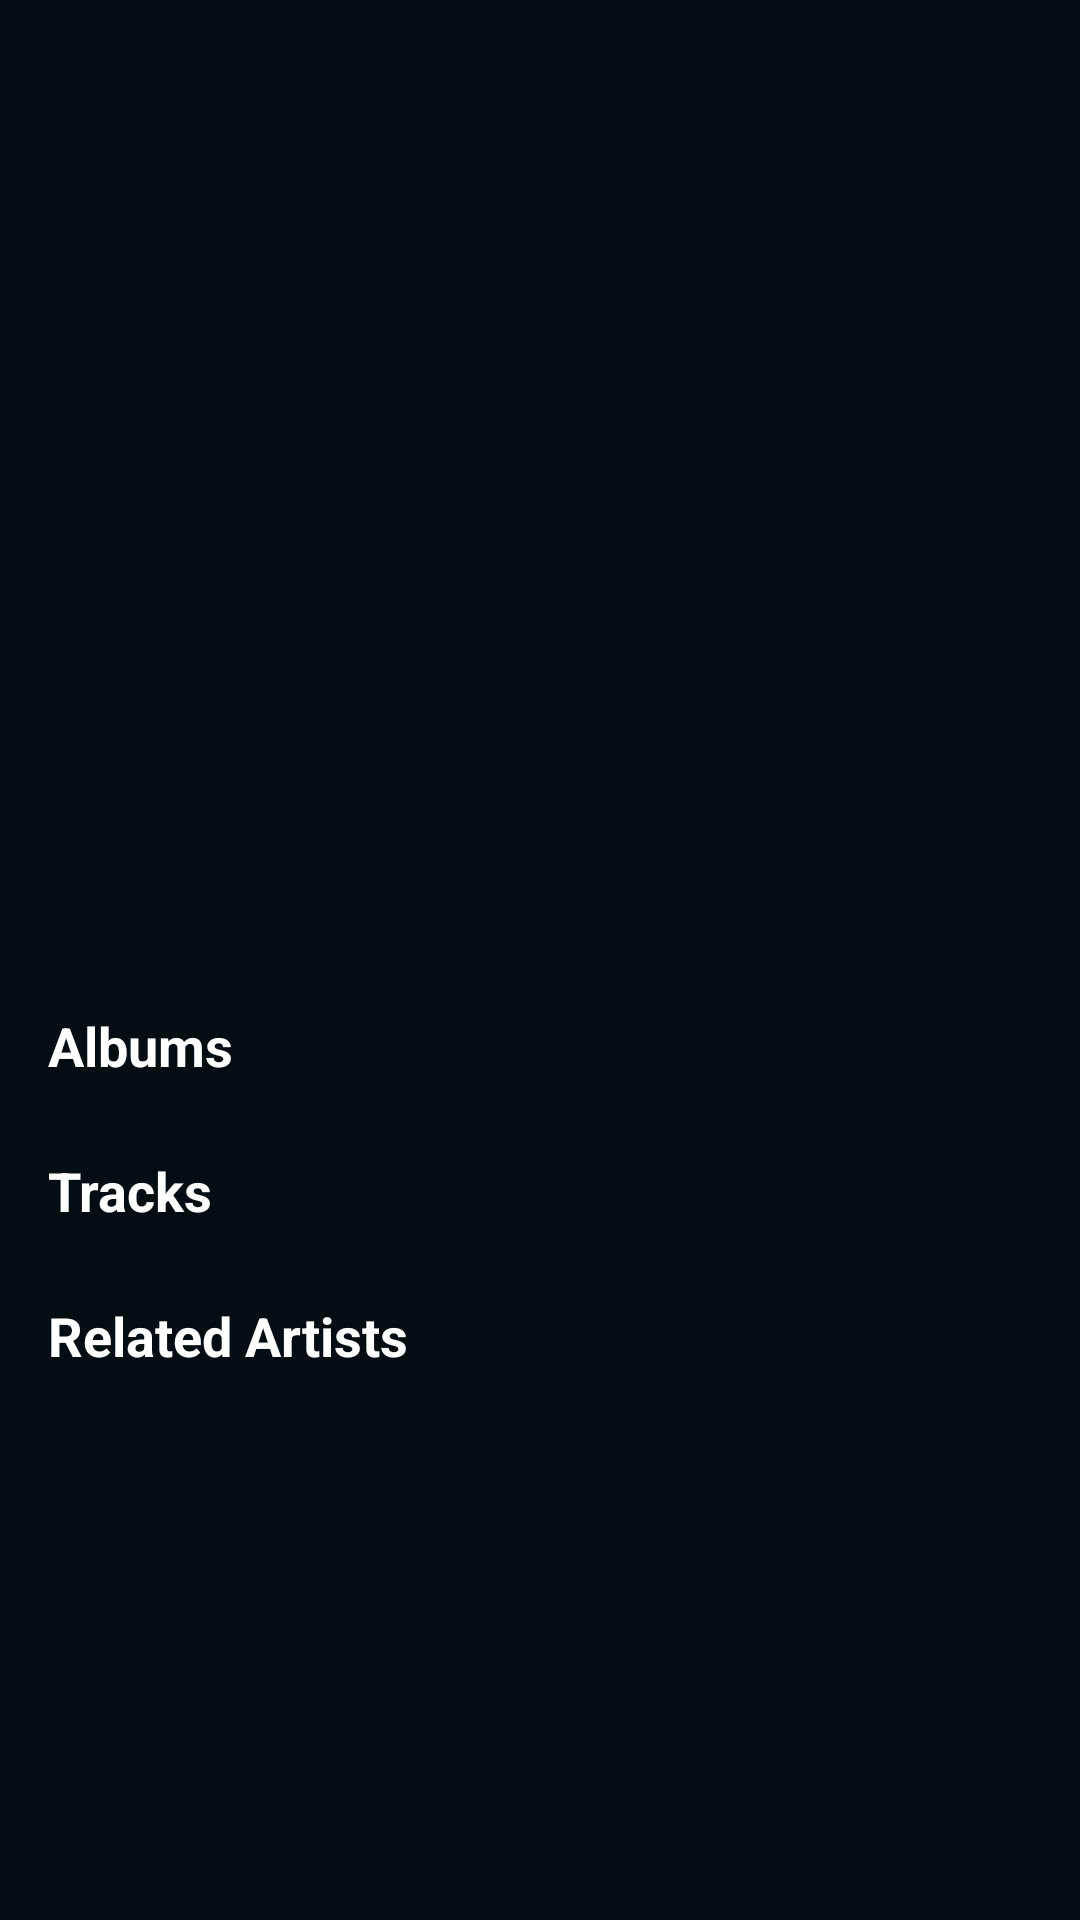

Write the Android layout XML for this screen, with the resource values it uses.
<!-- AndroidManifest.xml: application theme Theme.Voztify -->
<!-- res/layout/artist_detail_layout.xml -->
<?xml version="1.0" encoding="utf-8"?>
<LinearLayout
    xmlns:android="http://schemas.android.com/apk/res/android"
    android:layout_width="match_parent"
    android:layout_height="match_parent"
    android:orientation="vertical"
    android:background="#040D12">

    
    <androidx.appcompat.widget.Toolbar
        android:id="@+id/toolbar"
        android:layout_width="match_parent"
        android:layout_height="?attr/actionBarSize"
        android:background="#040D12"
        android:theme="@style/ThemeOverlay.AppCompat.Dark.ActionBar"
        android:elevation="4dp"/>

    <ScrollView
        android:layout_width="match_parent"
        android:layout_height="match_parent">

        <LinearLayout
            android:layout_width="match_parent"
            android:layout_height="wrap_content"
            android:orientation="vertical"
            android:padding="16dp"
            android:scrollbars="vertical">

            <ImageView
                android:id="@+id/artistImage"
                android:layout_width="200dp"
                android:layout_height="200dp"
                android:layout_gravity="center"
                android:scaleType="centerCrop" />

            <TextView
                android:id="@+id/artistName"
                android:layout_width="wrap_content"
                android:layout_height="wrap_content"
                android:layout_gravity="center"
                android:layout_marginTop="8dp"
                android:textColor="#ffffff"
                android:textSize="24sp"
                android:textStyle="bold" />

            <TextView
                android:id="@+id/artistAlbumsLabel"
                android:layout_width="wrap_content"
                android:layout_height="wrap_content"
                android:text="Albums"
                android:textColor="#ffffff"
                android:layout_marginTop="16dp"
                android:textSize="18sp"
                android:textStyle="bold"/>

            <androidx.recyclerview.widget.RecyclerView
                android:id="@+id/artistAlbumsRecyclerView"
                android:layout_width="match_parent"
                android:layout_height="wrap_content"
                android:layout_marginTop="8dp"/>

            <TextView
                android:layout_width="wrap_content"
                android:layout_height="wrap_content"
                android:text="Tracks"
                android:layout_marginTop="16dp"
                android:textColor="#ffffff"
                android:textSize="18sp"
                android:textStyle="bold"/>

            <androidx.recyclerview.widget.RecyclerView
                android:id="@+id/artistTrackRecyclerView"
                android:layout_width="match_parent"
                android:layout_height="wrap_content"
                android:layout_marginTop="8dp"/>

            <TextView
                android:id="@+id/txtViewRelatedArtists"
                android:layout_width="wrap_content"
                android:layout_height="wrap_content"
                android:text="Related Artists"
                android:textColor="#ffffff"
                android:layout_marginTop="16dp"
                android:textSize="18sp"
                android:textStyle="bold"/>

            <androidx.recyclerview.widget.RecyclerView
                android:id="@+id/artistRelatedRecyclerView"
                android:layout_width="match_parent"
                android:layout_height="wrap_content"
                android:layout_marginTop="8dp"/>

        </LinearLayout>
    </ScrollView>
</LinearLayout>
<!-- resources referenced by this layout -->
<resources>
  <style name="Theme.Voztify" parent="Base.Theme.Voztify" />
  <style name="Base.Theme.Voztify" parent="Theme.Material3.DayNight.NoActionBar">
          
          
          <item name="colorPrimary">@color/your_color_primary</item>
      </style>
  <color name="your_color_primary">#5C8374</color>
</resources>
